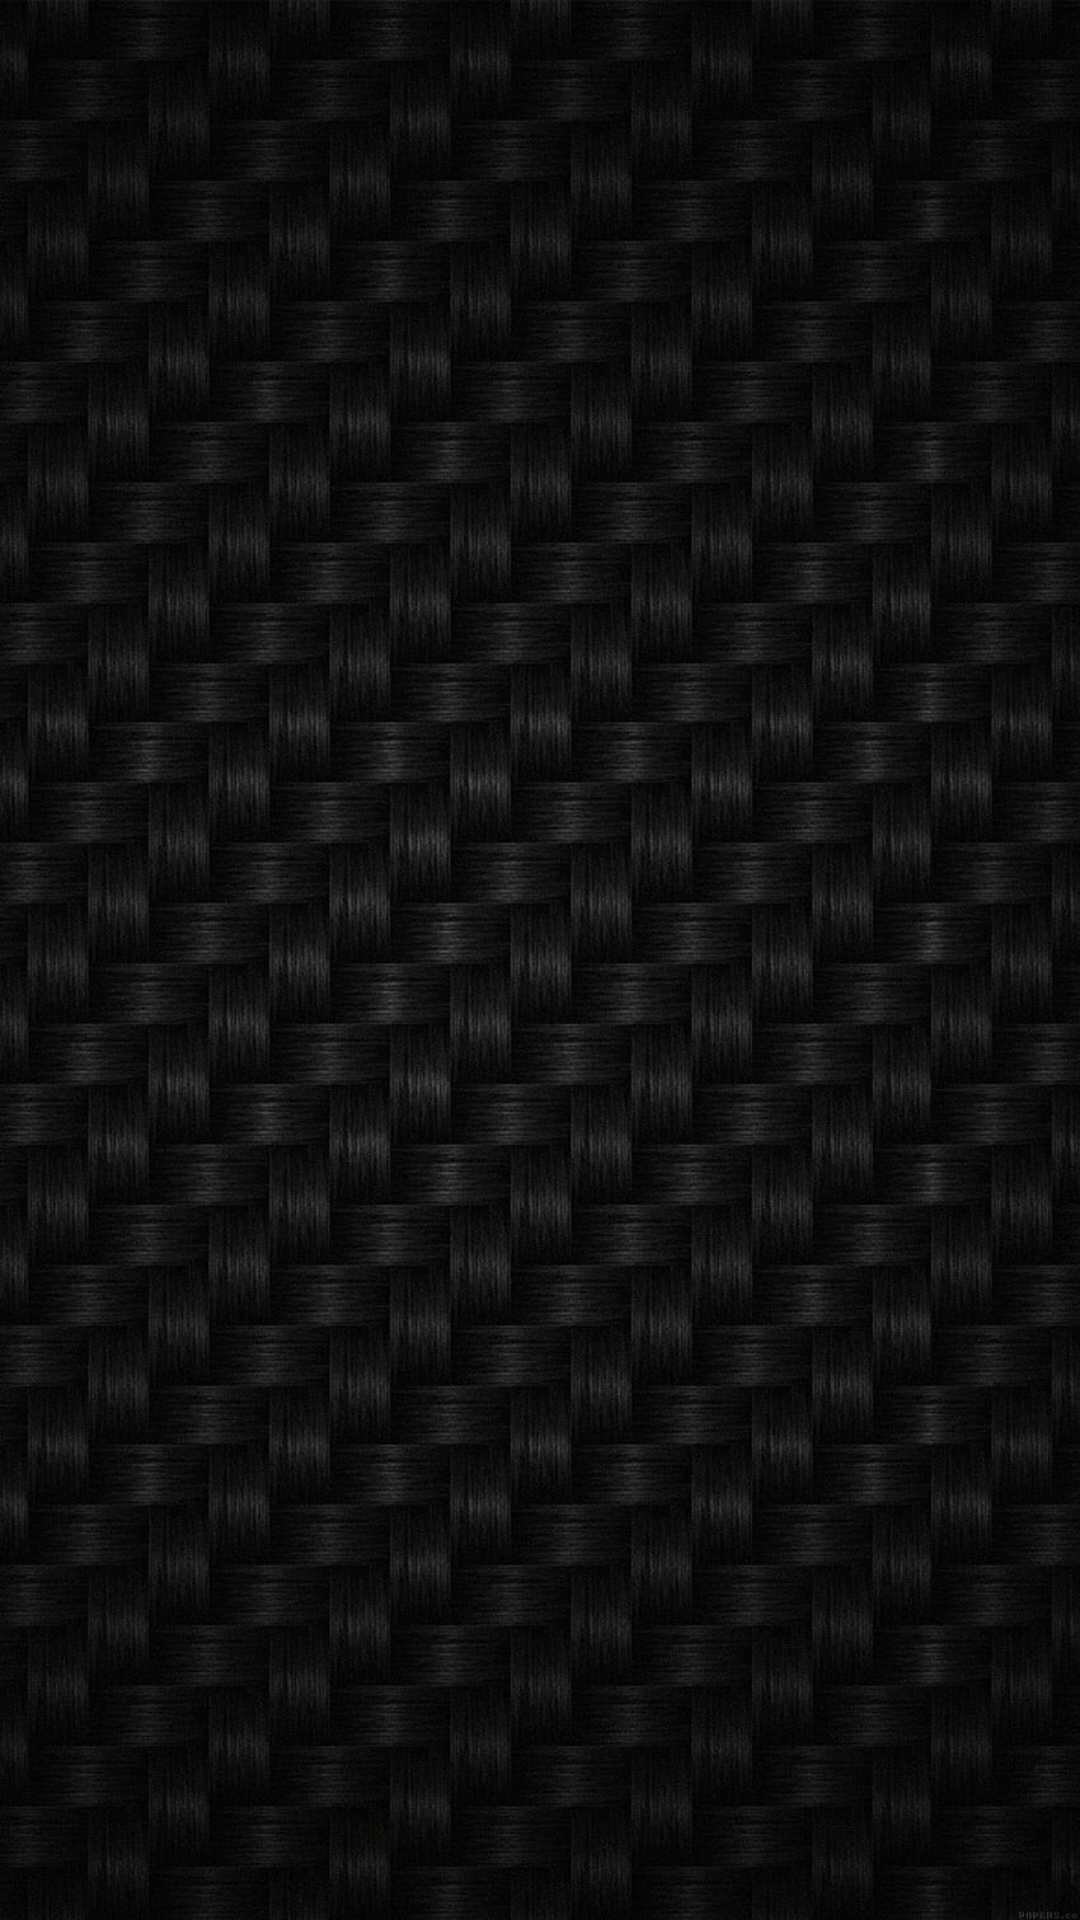

The Android layout XML behind this screen, and the referenced resources:
<!-- AndroidManifest.xml: application theme Theme.GalleryApp -->
<!-- res/layout/activity_choose.xml -->
<?xml version="1.0" encoding="utf-8"?>
<layout xmlns:android="http://schemas.android.com/apk/res/android"
    xmlns:app="http://schemas.android.com/apk/res-auto"
    xmlns:tools="http://schemas.android.com/tools">

    <data>

    </data>

    <LinearLayout
        android:layout_width="match_parent"
        android:layout_height="match_parent"
        android:orientation="vertical"
        android:gravity="center"
        android:background="@drawable/background"
        tools:context=".ChooseActivity">

        <ImageView
            android:id="@+id/pp"
            android:layout_width="120dp"
            android:layout_height="120dp"
            android:layout_margin="30dp"
            android:src="@drawable/image"
            android:text="Photo'S"
        />

        <ImageView
            android:id="@+id/vv"
            android:layout_width="120dp"
            android:layout_height="120dp"
            android:layout_margin="30dp"
            android:text="Video'S"
            android:src="@drawable/video"
             />
    </LinearLayout>
</layout>
<!-- resources referenced by this layout -->
<resources>
  <!-- drawable background: jpg bitmap (drawable, 137919 bytes) -->
  <style name="Theme.GalleryApp" parent="Theme.MaterialComponents.DayNight.NoActionBar">
          
          <item name="colorPrimary">@color/black</item>
          <item name="colorPrimaryVariant">@color/black</item>
          <item name="colorOnPrimary">@color/white</item>
          
          <item name="colorSecondary">@color/teal_200</item>
          <item name="colorSecondaryVariant">@color/teal_700</item>
          <item name="colorOnSecondary">@color/black</item>
          
          <item name="android:statusBarColor">?attr/colorPrimaryVariant</item>
          
      </style>
  <!-- not gathered from this repository: default colours our renderer supplied (Android Studio template values) -->
  <color name="teal_200">#FF03DAC5</color>
  <color name="teal_700">#FF018786</color>
  <color name="black">#FF000000</color>
  <color name="white">#FFFFFFFF</color>
</resources>
